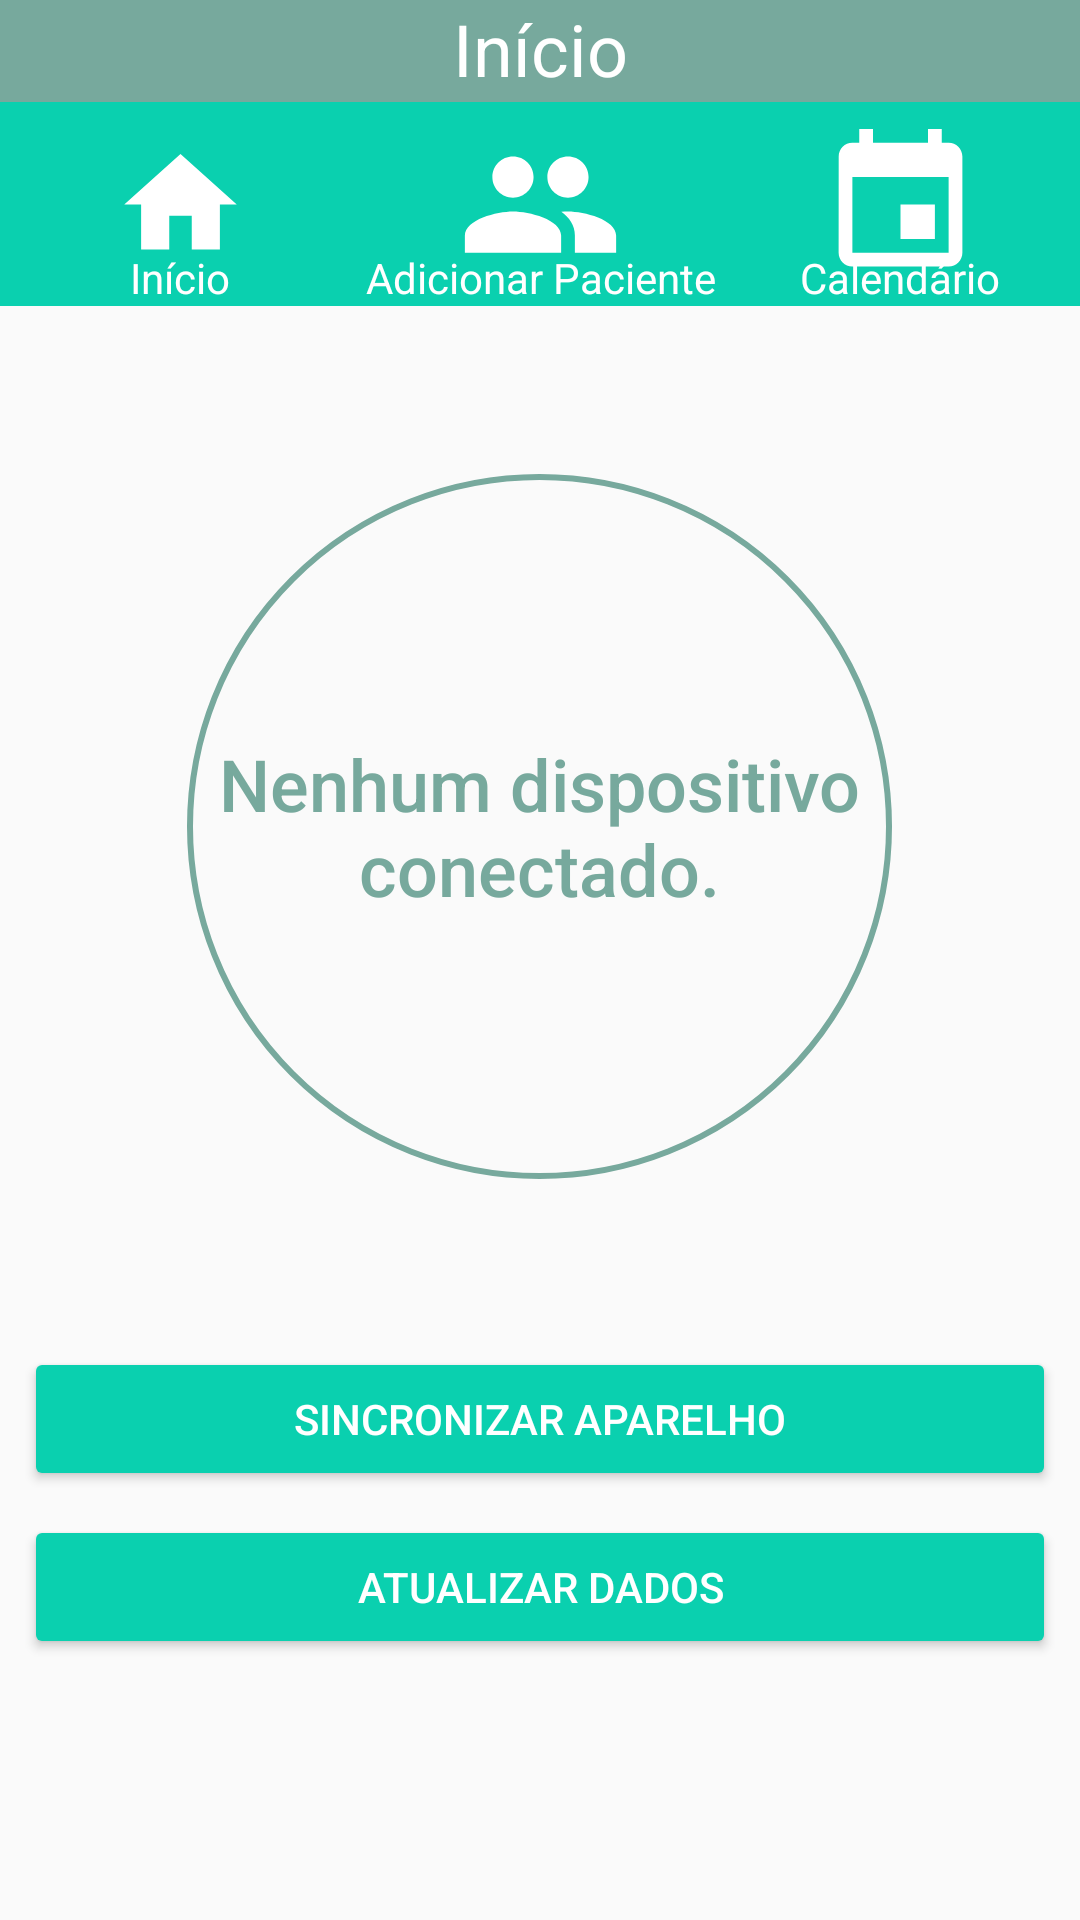

Produce the Android XML layout that renders to this screen, including the resource entries it uses.
<!-- AndroidManifest.xml: application theme AppTheme -->
<!-- res/layout/activity_main.xml -->
<?xml version="1.0" encoding="utf-8"?>
<LinearLayout
    xmlns:android="http://schemas.android.com/apk/res/android"
    xmlns:app="http://schemas.android.com/apk/res-auto"
    xmlns:tools="http://schemas.android.com/tools"
    android:layout_width="match_parent"
    android:layout_height="match_parent"
    android:orientation="vertical">

    <include
        android:id="@+id/headerView"
        layout="@layout/activity_cabecalho"
        android:layout_width="fill_parent"
        android:layout_height="wrap_content"
        android:layout_alignParentTop="true" />

    <ScrollView
        android:layout_width="match_parent"
        android:layout_height="match_parent">
        <LinearLayout
            android:layout_width="match_parent"
            android:layout_height="match_parent"
            android:id="@+id/mainBody"
            android:orientation="vertical">

            <TextView
                android:id="@+id/inicioBody"
                android:layout_width="235dp"
                android:layout_height="235dp"
                android:layout_gravity="center"
                android:layout_marginTop="56dp"
                android:background="@drawable/text_view"
                android:gravity="center"
                android:text="@string/conecte_se"
                android:textAppearance="@style/TextAppearance.AppCompat.Body2"
                android:textColor="@color/colorPrimaryDark"
                android:textSize="24sp" />

            <Button
                    android:id="@+id/btnBluetooth"
                    android:layout_width="match_parent"
                    android:layout_height="wrap_content"
                    android:layout_marginEnd="8dp"
                    android:layout_marginStart="8dp"
                    android:layout_marginTop="56dp"
                    android:backgroundTint="@color/colorPrimary"
                    android:textColor="#FFF"
                    android:text="Sincronizar Aparelho" />

                <Button
                    android:id="@+id/btnImportar"
                    android:layout_width="match_parent"
                    android:layout_height="wrap_content"
                    android:layout_marginEnd="8dp"
                    android:layout_marginStart="8dp"
                    android:layout_marginTop="8dp"
                    android:backgroundTint="@color/colorPrimary"
                    android:textColor="#FFF"
                    android:text="Atualizar Dados" />

        </LinearLayout>
    </ScrollView>

</LinearLayout>
<!-- res/layout/activity_cabecalho.xml (included above) -->
<?xml version="1.0" encoding="utf-8"?>
<android.support.constraint.ConstraintLayout xmlns:android="http://schemas.android.com/apk/res/android"
    xmlns:app="http://schemas.android.com/apk/res-auto"
    xmlns:tools="http://schemas.android.com/tools"
    android:id="@+id/Header"
    android:layout_width="match_parent"
    android:layout_height="match_parent"
    tools:layout_editor_absoluteY="25dp">

    <TextView
        android:id="@+id/layoutName"
        android:layout_width="match_parent"
        android:layout_height="34dp"
        android:layout_marginTop="0dp"
        android:background="@color/colorPrimaryDark"
        android:editable="false"
        android:text="@string/inicioDesc"
        android:textAlignment="center"
        android:textAppearance="@style/TextAppearance.AppCompat"
        android:textColor="@android:color/background_light"
        android:textSize="24sp"
        app:layout_constraintTop_toTopOf="parent" />

    <RelativeLayout
        android:id="@+id/home"
        android:layout_width="0dp"
        android:layout_height="68dp"
        android:background="@color/colorPrimary"
        android:gravity="center"
        android:orientation="vertical"
        app:layout_constraintEnd_toStartOf="@+id/pacientes"
        app:layout_constraintHorizontal_bias="0.5"
        app:layout_constraintStart_toStartOf="parent"
        app:layout_constraintTop_toBottomOf="@+id/layoutName">

        <ImageButton
            android:id="@+id/btInicio"
            android:layout_width="match_parent"
            android:layout_height="match_parent"
            android:background="@color/colorPrimary"
            android:contentDescription="@string/home_icon_desc"
            app:srcCompat="@drawable/home_icon" />

        <TextView
            android:layout_width="wrap_content"
            android:layout_height="wrap_content"
            android:layout_alignParentBottom="true"
            android:layout_centerHorizontal="true"
            android:clickable="false"
            android:gravity="center"
            android:text="Início"
            android:textAlignment="center"
            android:textColor="#FFF" />
    </RelativeLayout>

    <RelativeLayout
        android:id="@+id/pacientes"
        android:layout_width="0dp"
        android:layout_height="68dp"
        android:background="@color/colorPrimary"
        android:gravity="center"
        android:orientation="vertical"
        app:layout_constraintBottom_toBottomOf="@+id/home"
        app:layout_constraintEnd_toStartOf="@+id/calendario"
        app:layout_constraintHorizontal_bias="0.5"
        app:layout_constraintStart_toEndOf="@+id/home"
        app:layout_constraintTop_toTopOf="@+id/home"
        app:layout_constraintVertical_bias="1.0">

        <ImageButton
            android:id="@+id/btPacientes"
            android:layout_width="match_parent"
            android:layout_height="match_parent"
            android:background="@color/colorPrimary"
            android:contentDescription="@string/person_icon_desc"
            app:srcCompat="@drawable/group_icon" />

        <TextView
            android:layout_width="wrap_content"
            android:layout_height="wrap_content"
            android:layout_alignParentBottom="true"
            android:layout_centerHorizontal="true"
            android:clickable="false"
            android:gravity="center"
            android:text="Adicionar Paciente"
            android:textAlignment="center"
            android:textColor="#FFF" />
    </RelativeLayout>

    <RelativeLayout
        android:id="@+id/calendario"
        android:layout_width="0dp"
        android:layout_height="68dp"
        android:background="@color/colorPrimary"
        android:gravity="center"
        android:orientation="vertical"
        app:layout_constraintBottom_toBottomOf="@+id/pacientes"
        app:layout_constraintEnd_toEndOf="parent"
        app:layout_constraintHorizontal_bias="0.5"
        app:layout_constraintStart_toEndOf="@+id/pacientes"
        app:layout_constraintTop_toTopOf="@+id/pacientes">

        <ImageButton
            android:id="@+id/btAlarme"
            android:layout_width="match_parent"
            android:layout_height="match_parent"
            android:background="@color/colorPrimary"
            android:contentDescription="@string/alarm_icon_desc"
            app:srcCompat="@drawable/calendar_icon" />

        <TextView
            android:layout_width="wrap_content"
            android:layout_height="wrap_content"
            android:layout_alignParentBottom="true"
            android:layout_centerHorizontal="true"
            android:clickable="false"
            android:gravity="center"
            android:text="Calendário"
            android:textAlignment="center"
            android:textColor="#FFF" />

    </RelativeLayout>

</android.support.constraint.ConstraintLayout>
<!-- resources referenced by this layout -->
<resources>
  <color name="colorPrimary">#0ad0af</color>
  <color name="colorPrimaryDark">#77A99D</color>
  <!-- drawable calendar_icon (drawable) -->
  <vector android:height="55dp" android:tint="#FFFFFF"
      android:viewportHeight="24.0" android:viewportWidth="24.0"
      android:width="55dp" xmlns:android="http://schemas.android.com/apk/res/android">
      <path android:fillColor="#FF000000" android:pathData="M17,12h-5v5h5v-5zM16,1v2L8,3L8,1L6,1v2L5,3c-1.11,0 -1.99,0.9 -1.99,2L3,19c0,1.1 0.89,2 2,2h14c1.1,0 2,-0.9 2,-2L21,5c0,-1.1 -0.9,-2 -2,-2h-1L18,1h-2zM19,19L5,19L5,8h14v11z"/>
  </vector>
  <!-- drawable group_icon (drawable) -->
  <vector android:height="55dp" android:tint="#FFFFFF"
      android:viewportHeight="24.0" android:viewportWidth="24.0"
      android:width="55dp" xmlns:android="http://schemas.android.com/apk/res/android">
      <path android:fillColor="#FF000000" android:pathData="M16,11c1.66,0 2.99,-1.34 2.99,-3S17.66,5 16,5c-1.66,0 -3,1.34 -3,3s1.34,3 3,3zM8,11c1.66,0 2.99,-1.34 2.99,-3S9.66,5 8,5C6.34,5 5,6.34 5,8s1.34,3 3,3zM8,13c-2.33,0 -7,1.17 -7,3.5L1,19h14v-2.5c0,-2.33 -4.67,-3.5 -7,-3.5zM16,13c-0.29,0 -0.62,0.02 -0.97,0.05 1.16,0.84 1.97,1.97 1.97,3.45L17,19h6v-2.5c0,-2.33 -4.67,-3.5 -7,-3.5z"/>
  </vector>
  <!-- drawable home_icon (drawable) -->
  <vector android:height="45dp" android:tint="#FFFFFF"
      android:viewportHeight="24.0" android:viewportWidth="24.0"
      android:width="45dp" xmlns:android="http://schemas.android.com/apk/res/android">
      <path android:fillColor="#FF000000" android:pathData="M10,20v-6h4v6h5v-8h3L12,3 2,12h3v8z"/>
  </vector>
  <!-- drawable text_view (drawable) -->
  <?xml version="1.0" encoding="utf-8"?>
  <shape xmlns:android="http://schemas.android.com/apk/res/android"
      android:shape="oval" >
  
      <gradient
          android:centerX=".6"
          android:centerY=".40"
          android:endColor="@android:color/transparent"
          android:gradientRadius="20"
          android:startColor="@android:color/transparent"
          android:type="radial" />
  
      <stroke
          android:width="2dp"
          android:color="@color/colorPrimaryDark" />
  
      <size
          android:height="100dp"
          android:width="100dp" />
  
  </shape>
  <string name="alarm_icon_desc">Program a hour</string>
  <string name="conecte_se">Nenhum dispositivo conectado.</string>
  <string name="home_icon_desc">Return to home</string>
  <string name="inicioDesc">Início</string>
  <string name="person_icon_desc">Add a new patient</string>
  <style name="AppTheme" parent="Theme.AppCompat.Light.NoActionBar">
          
          <item name="colorPrimary">@color/colorPrimary</item>
          <item name="colorPrimaryDark">@color/colorPrimaryDark</item>
          <item name="colorAccent">@color/colorAccent</item>
      </style>
  <color name="colorAccent">#03D3A6</color>
</resources>
